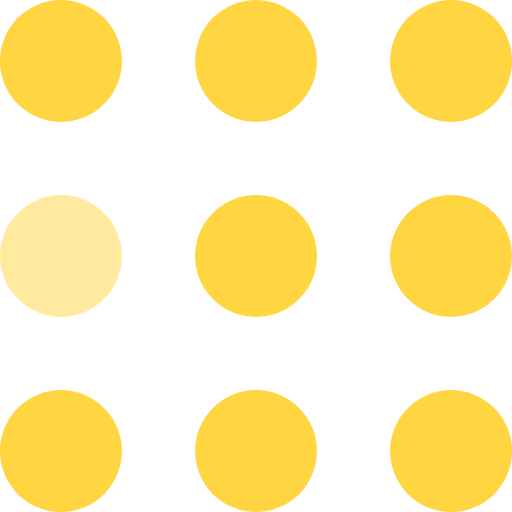
t = 0.00 s
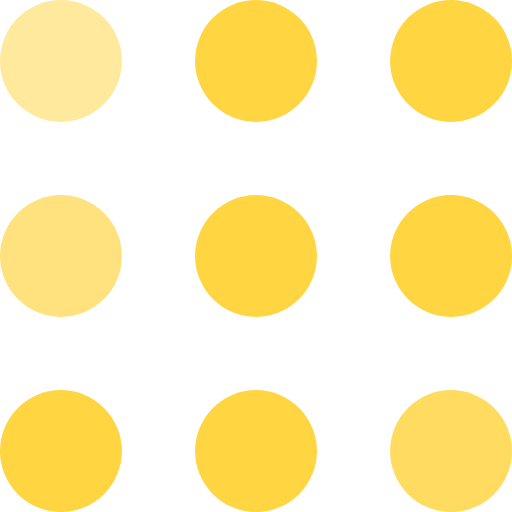
t = 0.30 s
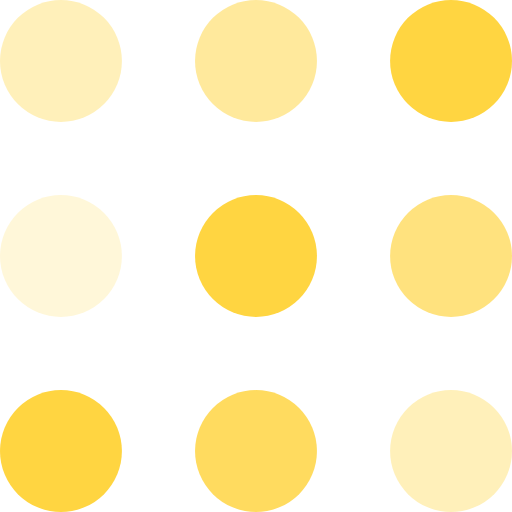
t = 0.60 s
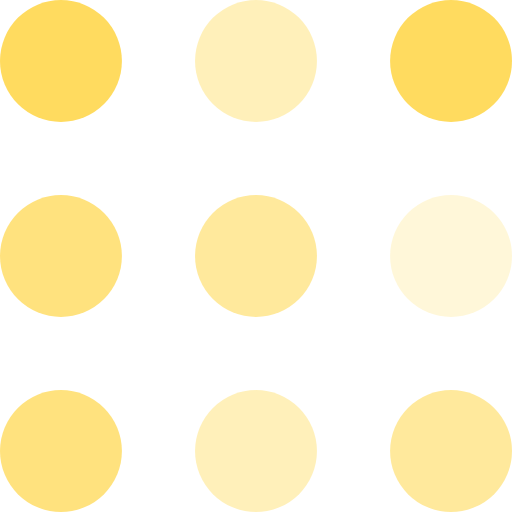
t = 0.90 s
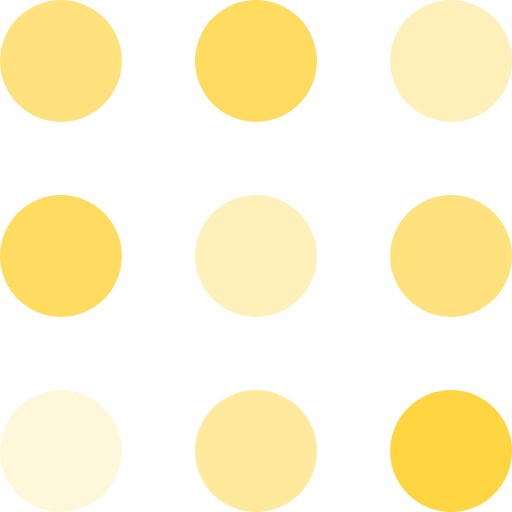
t = 1.20 s
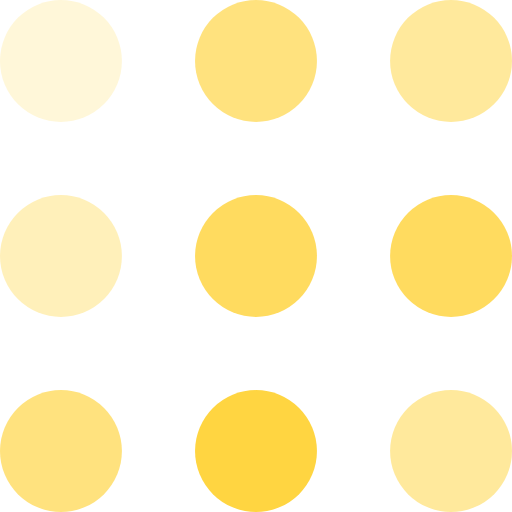
t = 1.50 s

The animated SVG that drew these frames (rendered in a browser with its animation timeline set to each time). Animation: 9 SMIL elements (animate=9); one cycle of 1.80 s, repeats indefinitely.

<svg width="105" height="105" viewBox="0 0 105 105" xmlns="http://www.w3.org/2000/svg" fill="#ffd541">
    <circle cx="12.5" cy="12.5" r="12.5">
        <animate attributeName="fill-opacity"
         begin="0s" dur="1s"
         values="1;.2;1" calcMode="linear"
         repeatCount="indefinite" />
    </circle>
    <circle cx="12.5" cy="52.5" r="12.5" fill-opacity=".5">
        <animate attributeName="fill-opacity"
         begin="100ms" dur="1s"
         values="1;.2;1" calcMode="linear"
         repeatCount="indefinite" />
    </circle>
    <circle cx="52.5" cy="12.5" r="12.5">
        <animate attributeName="fill-opacity"
         begin="300ms" dur="1s"
         values="1;.2;1" calcMode="linear"
         repeatCount="indefinite" />
    </circle>
    <circle cx="52.5" cy="52.5" r="12.5">
        <animate attributeName="fill-opacity"
         begin="600ms" dur="1s"
         values="1;.2;1" calcMode="linear"
         repeatCount="indefinite" />
    </circle>
    <circle cx="92.5" cy="12.5" r="12.5">
        <animate attributeName="fill-opacity"
         begin="800ms" dur="1s"
         values="1;.2;1" calcMode="linear"
         repeatCount="indefinite" />
    </circle>
    <circle cx="92.5" cy="52.5" r="12.5">
        <animate attributeName="fill-opacity"
         begin="400ms" dur="1s"
         values="1;.2;1" calcMode="linear"
         repeatCount="indefinite" />
    </circle>
    <circle cx="12.5" cy="92.5" r="12.5">
        <animate attributeName="fill-opacity"
         begin="700ms" dur="1s"
         values="1;.2;1" calcMode="linear"
         repeatCount="indefinite" />
    </circle>
    <circle cx="52.5" cy="92.5" r="12.5">
        <animate attributeName="fill-opacity"
         begin="500ms" dur="1s"
         values="1;.2;1" calcMode="linear"
         repeatCount="indefinite" />
    </circle>
    <circle cx="92.5" cy="92.5" r="12.5">
        <animate attributeName="fill-opacity"
         begin="200ms" dur="1s"
         values="1;.2;1" calcMode="linear"
         repeatCount="indefinite" />
    </circle>
</svg>
